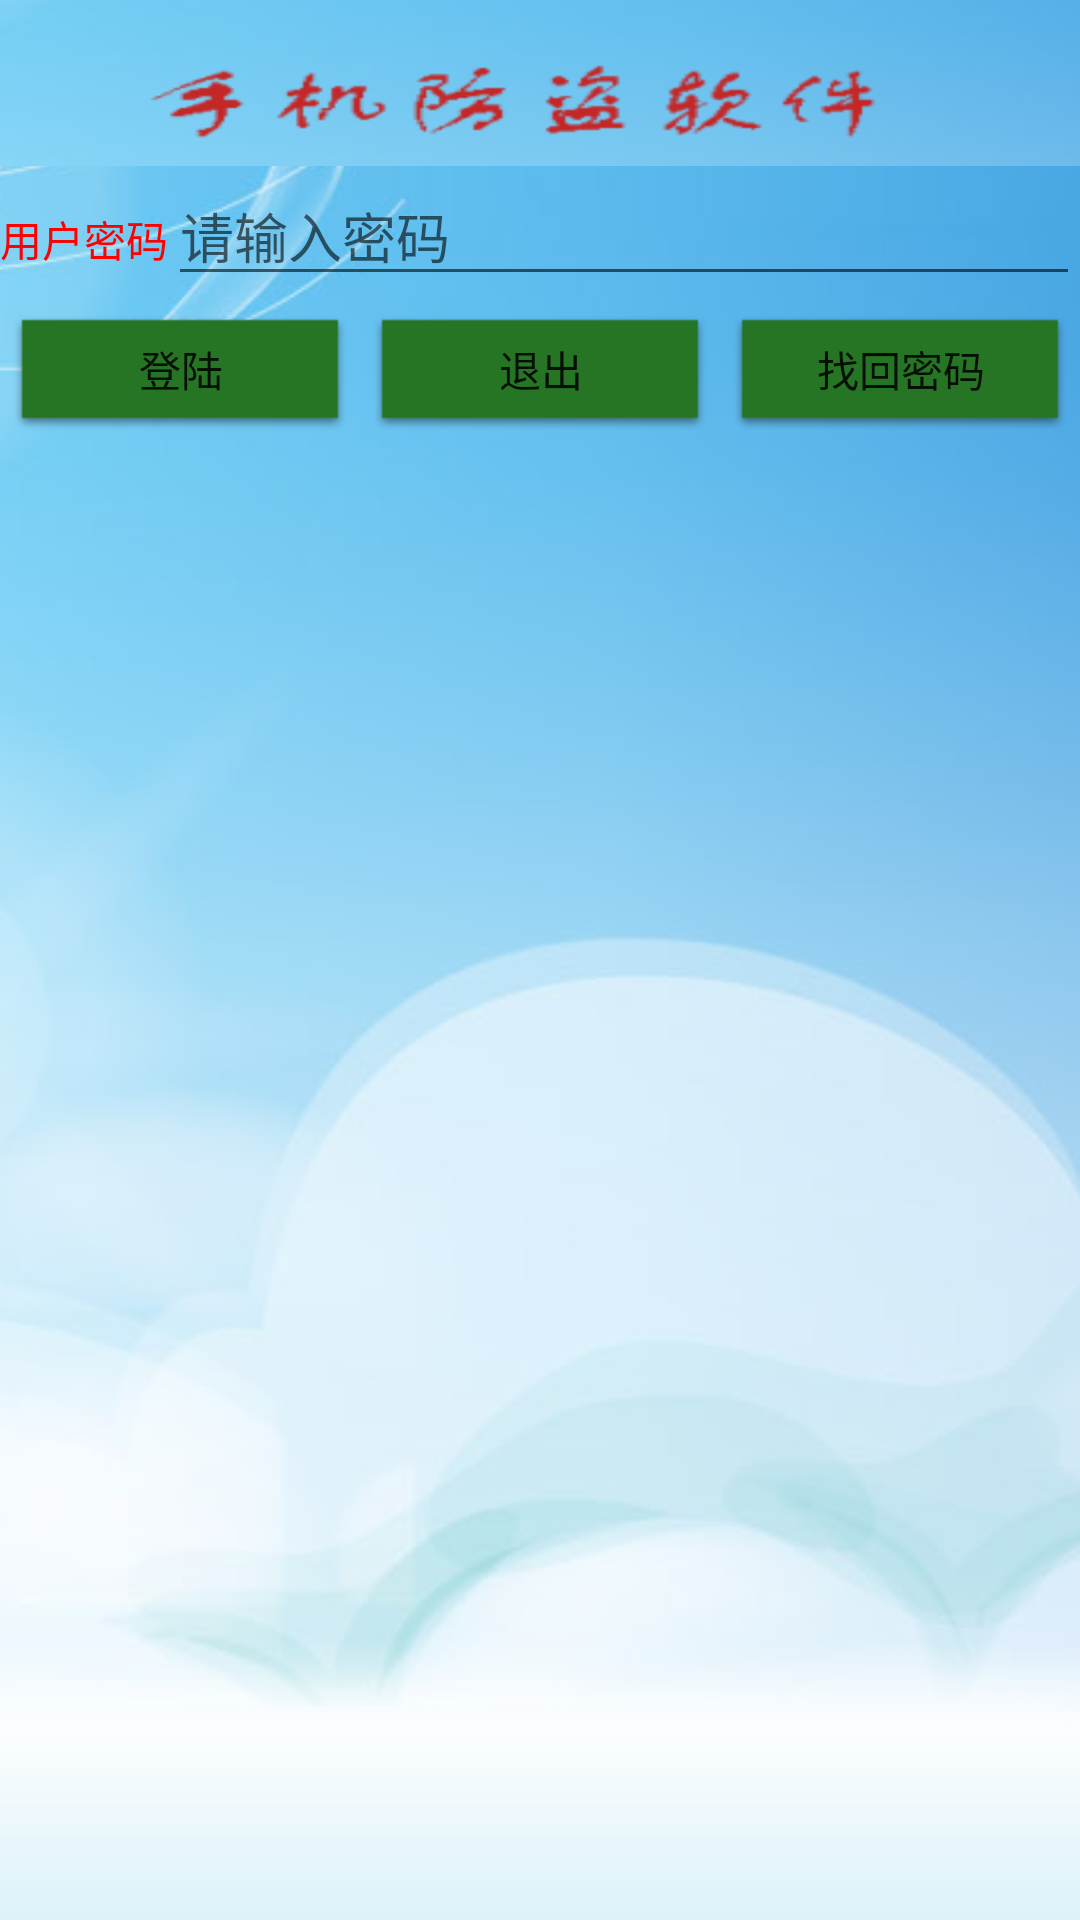

Produce the Android XML layout that renders to this screen, including the resource entries it uses.
<!-- AndroidManifest.xml: fallback theme Theme.MaterialComponents.DayNight.NoActionBar -->
<!-- res/layout/login.xml -->
<?xml version="1.0" encoding="utf-8"?>
<LinearLayout xmlns:android="http://schemas.android.com/apk/res/android"
	android:orientation="vertical" android:layout_width="fill_parent"
	android:background="@drawable/help"
	android:layout_height="fill_parent">
	<ImageView android:background="@drawable/first_bg"
		android:layout_width="match_parent"
		android:layout_height="wrap_content"
		/>
	<LinearLayout
	
		android:layout_height="wrap_content" android:layout_width="match_parent">
		
		<TextView 
			android:text="@string/login_pw_tv"
			android:textColor="#FF0000"
			android:layout_width="wrap_content" android:layout_height="wrap_content"></TextView>
		<EditText 
			android:hint="@string/login_pw_et"
			android:maxLength="16"
			android:inputType="textPassword" android:layout_height="wrap_content"
			android:id="@+id/login_pw_ET" android:layout_width="match_parent"></EditText>
	</LinearLayout>
	
	<LinearLayout
		android:layout_height="wrap_content" android:layout_width="match_parent">
		<Button android:text="@string/login_ok_btn" android:id="@+id/login_ok_btn"
			android:layout_weight="1" android:layout_width="wrap_content"
			android:layout_height="wrap_content"
			android:background="@drawable/btn_green_selector"></Button>
		<Button android:text="@string/login_cancel_btn"
			android:layout_weight="1" android:id="@+id/login_cancel_btn"
			android:background="@drawable/btn_green_selector"
			android:layout_width="wrap_content" android:layout_height="wrap_content"></Button>
		<Button android:layout_weight="1" android:text="@string/login_find_btn"
			android:background="@drawable/btn_green_selector"
			android:id="@+id/login_find_btn" android:layout_width="wrap_content"
			android:layout_height="wrap_content"></Button>
	</LinearLayout>
</LinearLayout>
<!-- resources referenced by this layout -->
<resources>
  <!-- drawable btn_green_selector (drawable-hdpi) -->
  <?xml version="1.0" encoding="UTF-8"?>
  <selector   
    	xmlns:android="http://schemas.android.com/apk/res/android">
      <item android:state_pressed="true" 
      android:drawable="@drawable/btn_green_pressed" />
      <item android:drawable="@drawable/btn_green_normal"/>
  </selector>
  <!-- drawable first_bg: png bitmap (drawable-hdpi, 14901 bytes) -->
  <!-- drawable help: png bitmap (drawable-hdpi, 84855 bytes) -->
  <string name="login_cancel_btn">退出</string>
  <string name="login_find_btn">找回密码</string>
  <string name="login_ok_btn">登陆</string>
  <string name="login_pw_et">请输入密码</string>
  <string name="login_pw_tv">用户密码</string>
  <!-- drawable btn_green_pressed: png bitmap (drawable-hdpi, 1047 bytes) -->
  <!-- drawable btn_green_normal: png bitmap (drawable-hdpi, 712 bytes) -->
</resources>
